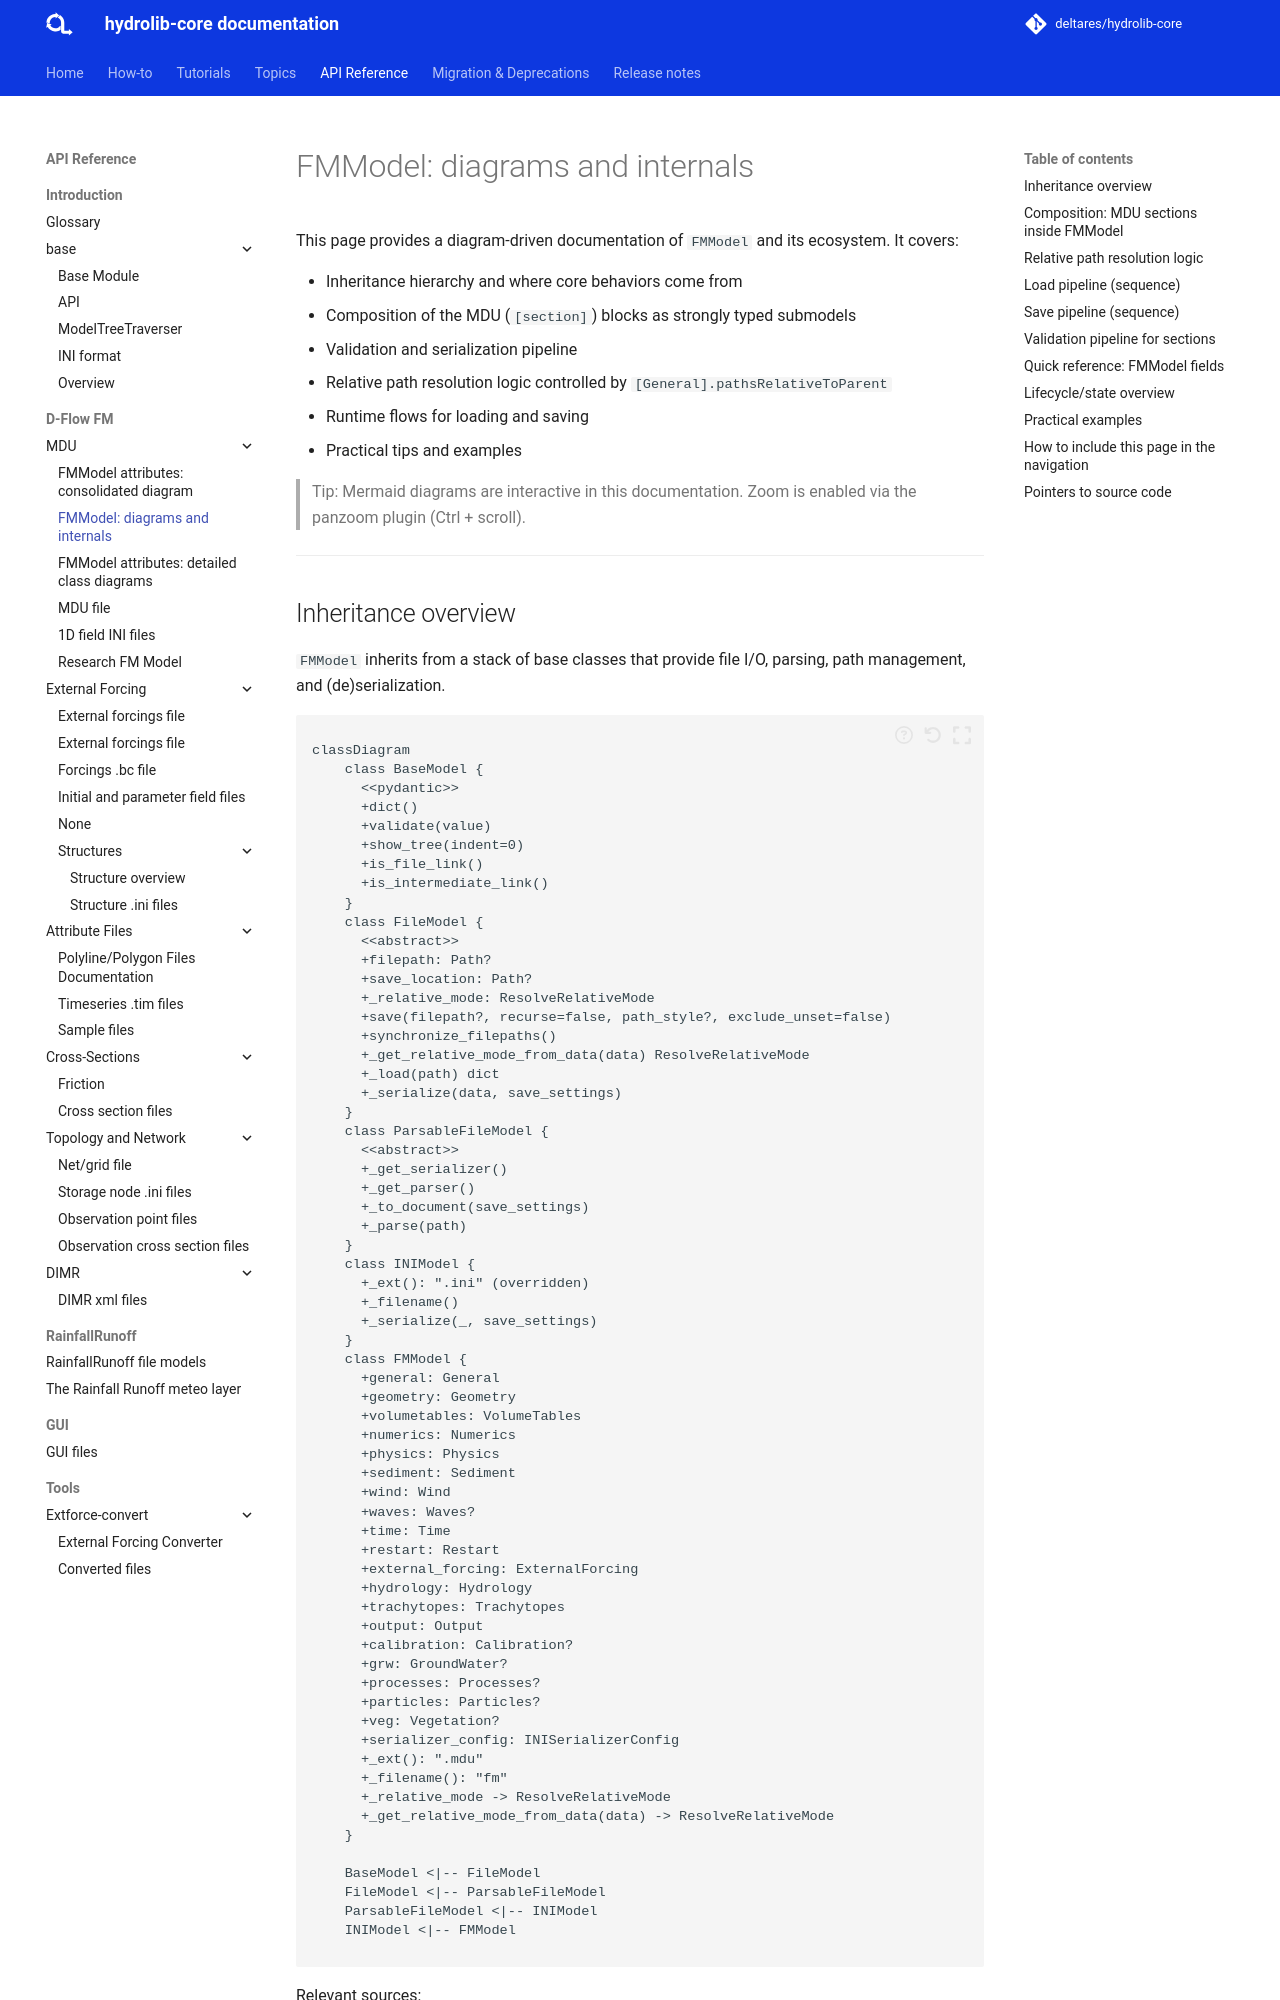

repository: Deltares/HYDROLIB-core · page: develop/reference/dflowfm/mdu/fm-model/index.html · generator: mkdocs

# FMModel: diagrams and internals

This page provides a diagram‑driven documentation of `FMModel` and its ecosystem. It covers:

- Inheritance hierarchy and where core behaviors come from
- Composition of the MDU (`[section]`) blocks as strongly typed submodels
- Validation and serialization pipeline
- Relative path resolution logic controlled by `[General].pathsRelativeToParent`
- Runtime flows for loading and saving
- Practical tips and examples

> Tip: Mermaid diagrams are interactive in this documentation. Zoom is enabled via the panzoom plugin (Ctrl + scroll).

---
